Dataset: industrial_defects (GitHub, Shrexshth/GARUDA). Classes: crack, hole, normal, rust, scratch.

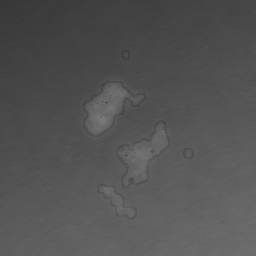
Label: rust

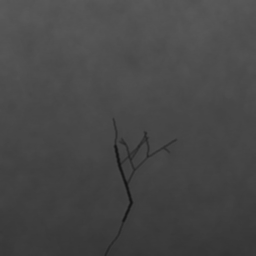
Label: crack

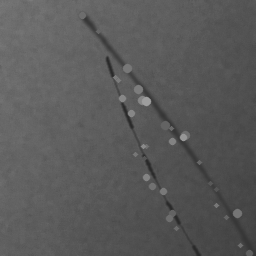
Label: scratch

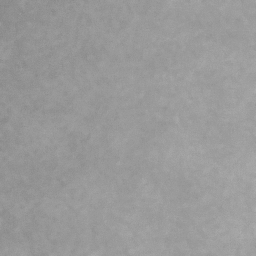
Label: normal

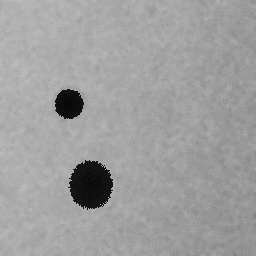
Label: hole

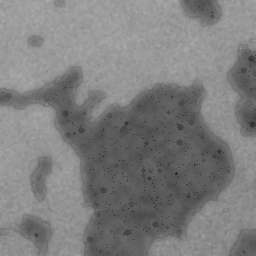
Label: rust
